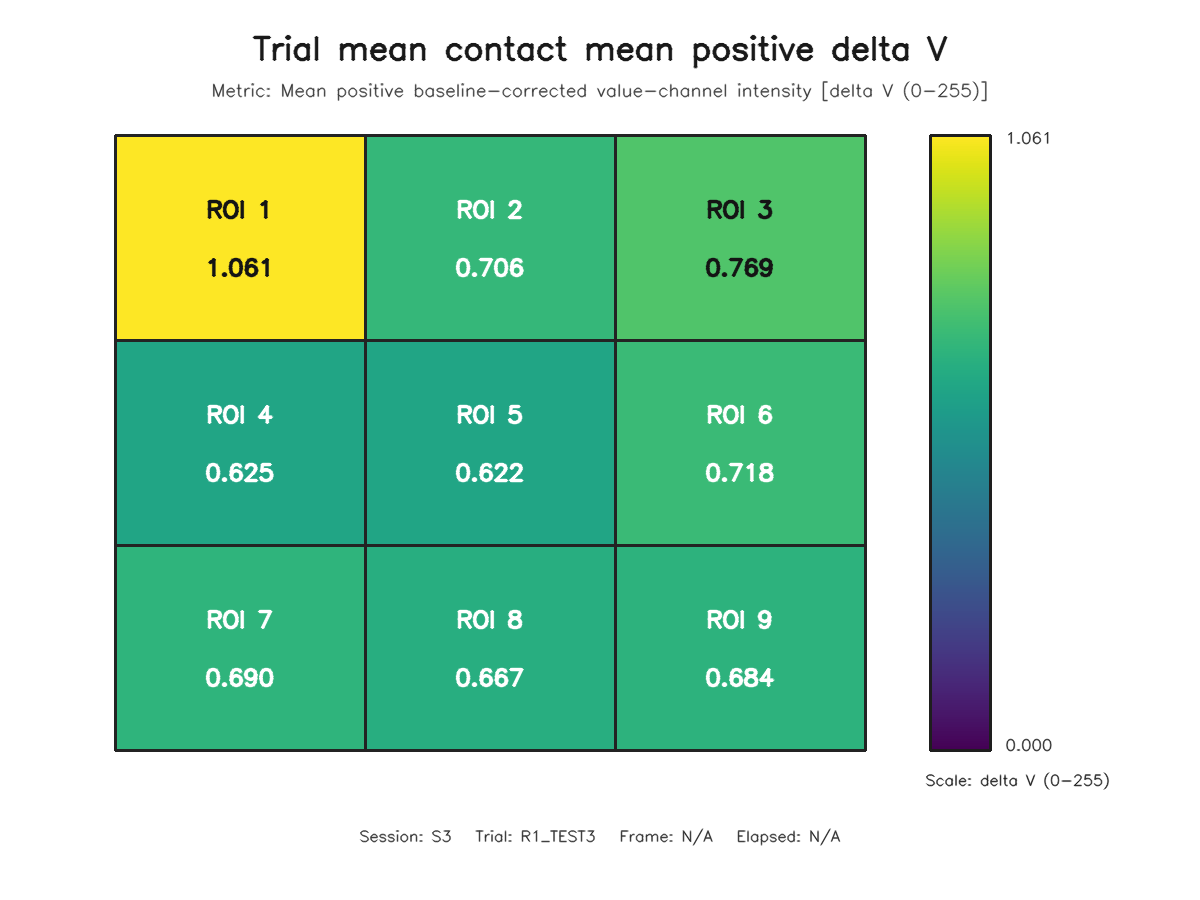

Values plotted in this chart, from the file beside it:
roi, row, column, value
1, 1, 1, 1.061
2, 1, 2, 0.7058
3, 1, 3, 0.7688
4, 2, 1, 0.6245
5, 2, 2, 0.6222
6, 2, 3, 0.7183
7, 3, 1, 0.6899
8, 3, 2, 0.6669
9, 3, 3, 0.6836
